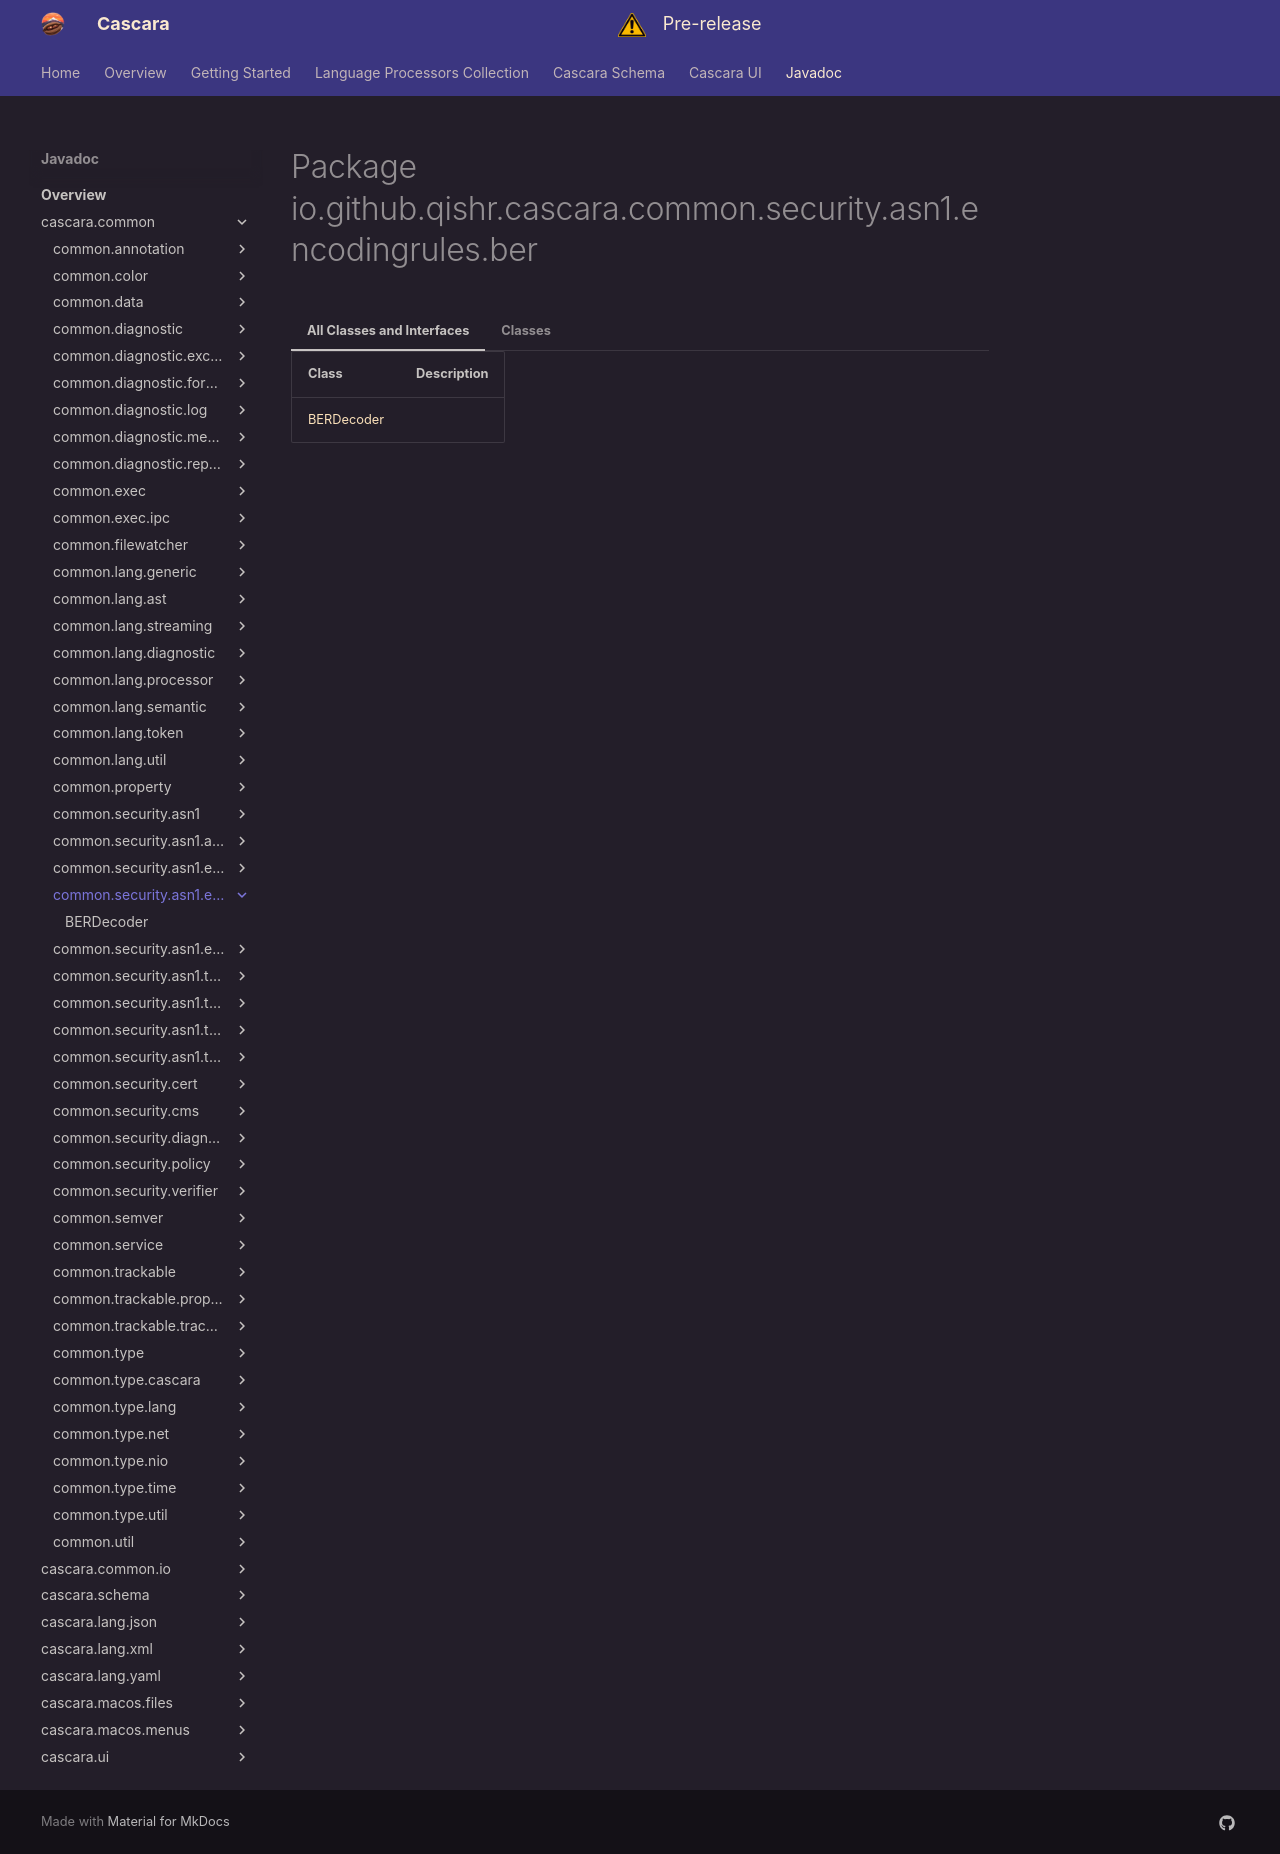

repository: qishr/qishr.github.io · page: javadoc/latest/cascara.common/io/github/qishr/cascara/common/security/asn1/encodingrules/ber/index.html · generator: mkdocs


# Package io.github.qishr.cascara.common.security.asn1.encodingrules.ber




=== "All Classes and Interfaces"

    | Class                       | Description |
    |-----------------------------|-------------|
    | [BERDecoder](BERDecoder.md) |             |


=== "Classes"

    | Class                       | Description |
    |-----------------------------|-------------|
    | [BERDecoder](BERDecoder.md) |             |
